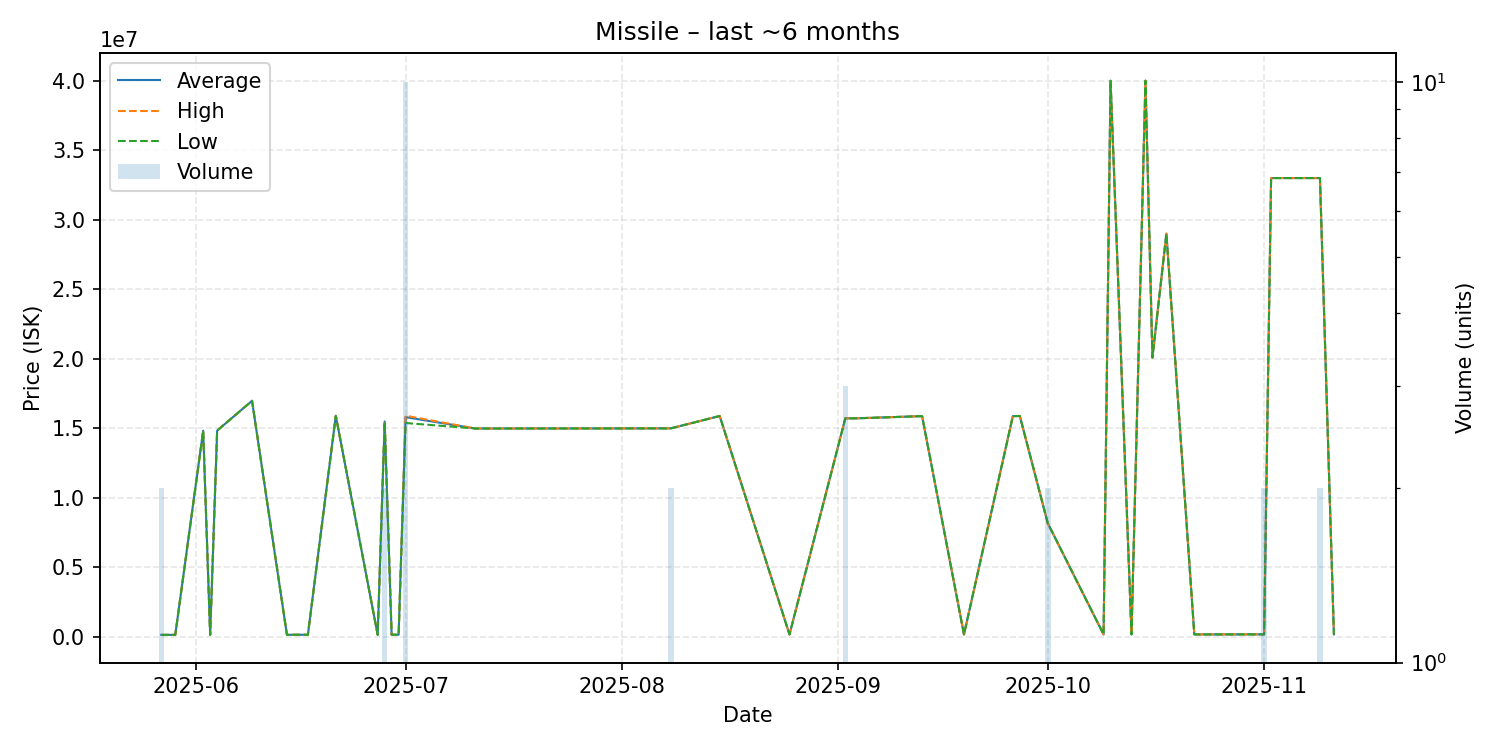

Source data for this figure (header and first rows):
date, average, highest, lowest, order_count, volume
2025-05-27, 151200, 151200, 151200, 1, 2
2025-05-28, 151400, 151400, 151400, 1, 1
2025-05-29, 150700, 150700, 150700, 1, 1
2025-06-02, 14830000, 14830000, 14830000, 1, 1
2025-06-03, 154200, 154200, 154200, 1, 1
2025-06-04, 14840000, 14840000, 14840000, 1, 1
2025-06-09, 16980000, 16980000, 16980000, 1, 1
2025-06-14, 157300, 157300, 157300, 1, 1
2025-06-17, 159000, 159000, 159000, 1, 1
2025-06-21, 15900000, 15900000, 15900000, 1, 1
2025-06-27, 160000, 160000, 160000, 1, 1
2025-06-28, 15495000, 15500000, 15490000, 2, 2
2025-06-29, 160200, 160200, 160200, 1, 1
2025-06-30, 160500, 160500, 160500, 1, 1
2025-07-01, 15805000, 15910000, 15385000, 3, 10
2025-07-11, 14990000, 14990000, 14990000, 1, 1
2025-08-08, 15000000, 15000000, 15000000, 1, 2
2025-08-15, 15890000, 15890000, 15890000, 1, 1
2025-08-25, 180300, 180300, 180300, 1, 1
2025-09-02, 15720000, 15720000, 15720000, 1, 3
2025-09-03, 15720000, 15720000, 15720000, 1, 1
2025-09-04, 15730000, 15730000, 15730000, 1, 1
2025-09-13, 15880000, 15880000, 15880000, 1, 1
2025-09-19, 182900, 182900, 182900, 1, 1
2025-09-26, 15880000, 15880000, 15880000, 1, 1
2025-09-27, 15890000, 15890000, 15890000, 1, 1
2025-10-01, 8184000, 8184000, 8184000, 1, 2
2025-10-09, 183400, 183400, 183400, 1, 1
2025-10-10, 40000000, 40000000, 40000000, 1, 1
2025-10-13, 183500, 183500, 183500, 1, 1
2025-10-15, 40000000, 40000000, 40000000, 1, 1
2025-10-16, 20090000, 20090000, 20090000, 1, 1
2025-10-18, 29000000, 29000000, 29000000, 1, 1
2025-10-22, 183500, 183500, 183500, 1, 1
2025-11-01, 187000, 187000, 187000, 1, 2
2025-11-02, 33000000, 33000000, 33000000, 1, 1
2025-11-04, 33000000, 33000000, 33000000, 1, 1
2025-11-09, 33000000, 33000000, 33000000, 2, 2
2025-11-11, 189600, 189600, 189600, 1, 1
